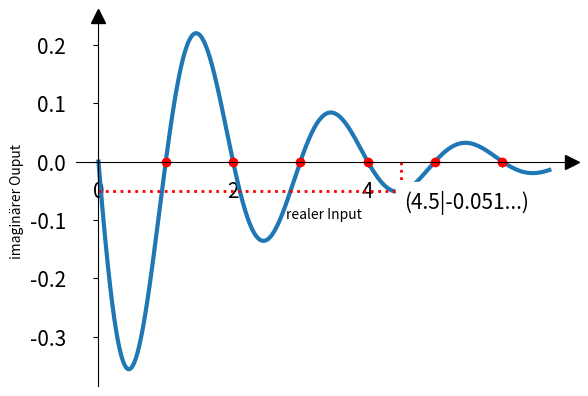

Source code (Python):
import matplotlib.pyplot as plt
import math
import numpy as np
from mpl_toolkits.axisartist.axislines import SubplotZero
golden_ratio = (1 + math.sqrt(5)) / 2


def fib(n):
    return complex((golden_ratio**n - (1 / -golden_ratio)**n) / math.sqrt(5))


fig = plt.figure()

ax = fig.add_subplot(111)
x, y = [], []


for i in np.arange(0.0, 6.7, 0.001):
    i = float(i)
    print(i)
    fibo = fib(i)
    x.append(i)
    y.append(fibo.imag)

ax.set_xlabel('realer Input')
ax.set_ylabel('imaginärer Ouput')

ax.plot(x, y, linewidth=3)
ax.tick_params(axis='x', labelsize=15, pad=10)
ax.tick_params(axis='y', labelsize=15, pad=20)

# Besondere punkte zeichnen
for i in [[1, 0], [2, 0], [3, 0], [4, 0], [5, 0], [6, 0], [4.5, fib(4.5).imag]]:
    plt.plot(i[0], i[1], 'ro', linewidth=100)  # Roten Punkt zeichnen

# Für ausgesuchte Punkte Linien bis zur Achese zeichnen
for i in [[4.5, round(fib(4.5).imag, 3), "red"]]:
    plt.plot([0, i[0]], [i[1], i[1]],
             linestyle="dotted", linewidth=2, color=i[2])
    plt.plot([i[0], i[0]], [0, i[1]],
             linestyle="dotted", linewidth=2, color=i[2])

    ax.annotate(f"({i[0]}|{i[1]}...)", (i[0] + 0.04, i[1] - 0.03),
                backgroundcolor="w", fontsize=15)


ax.spines['left'].set_position('zero')
ax.spines['right'].set_color('none')
ax.spines['bottom'].set_position('zero')
ax.spines['top'].set_color('none')

ax.xaxis.set_ticks_position('bottom')
ax.yaxis.set_ticks_position('left')
ax.plot((1), (0), ls="", marker=">", ms=10, color="k",
        transform=ax.get_yaxis_transform(), clip_on=False)
ax.plot((0), (1), ls="", marker="^", ms=10, color="k",
        transform=ax.get_xaxis_transform(), clip_on=False)
plt.show()
